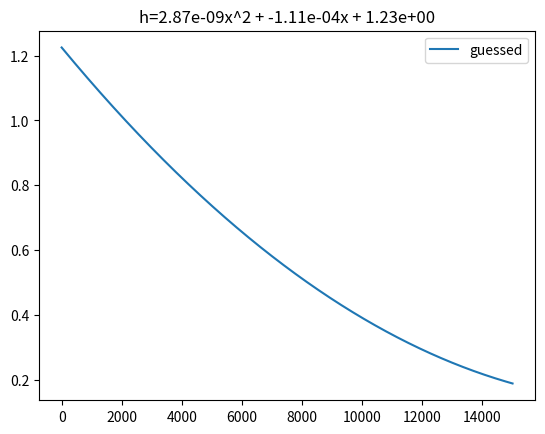

Source code (Python):
import numpy as np
import matplotlib.pyplot as plt
from scipy.optimize import curve_fit

h=[0,1000,2000,3000,4000,5000,6000,7000,8000,9000,10000,11000,12000,13000,14000,15000]
rho=[1.255,1.1117,1.0065,0.9091,0.8191,0.7361,0.6597,0.5895,0.5252,0.4663,0.4127,0.3639,0.3108,0.2665,0.2268,0.1937]

def func(x, a, b,c):
    #print(a,"a")
    #print(b,"b")
    #print(c,"c")
    return a * x**2 + b*x + c


popt, pcov = curve_fit(func, h, rho)

h_new=np.linspace(min(h),max(h),10000)

rho_new=func(h_new,*popt)

bruh_rho=(popt[0]*(h_new**2))+(popt[1]*h_new)+popt[2]



idk_rho=(2.865*10**-9*(h_new**2))-(1.121*10**-4*h_new)+1.225

plt.plot(h_new,idk_rho,label="guessed")
#plt.plot(h_new,bruh_rho,label="actual")
plt.title(f"h={popt[0]:.2e}x^2 + {popt[1]:.2e}x + {popt[2]:.2e}")
plt.legend()